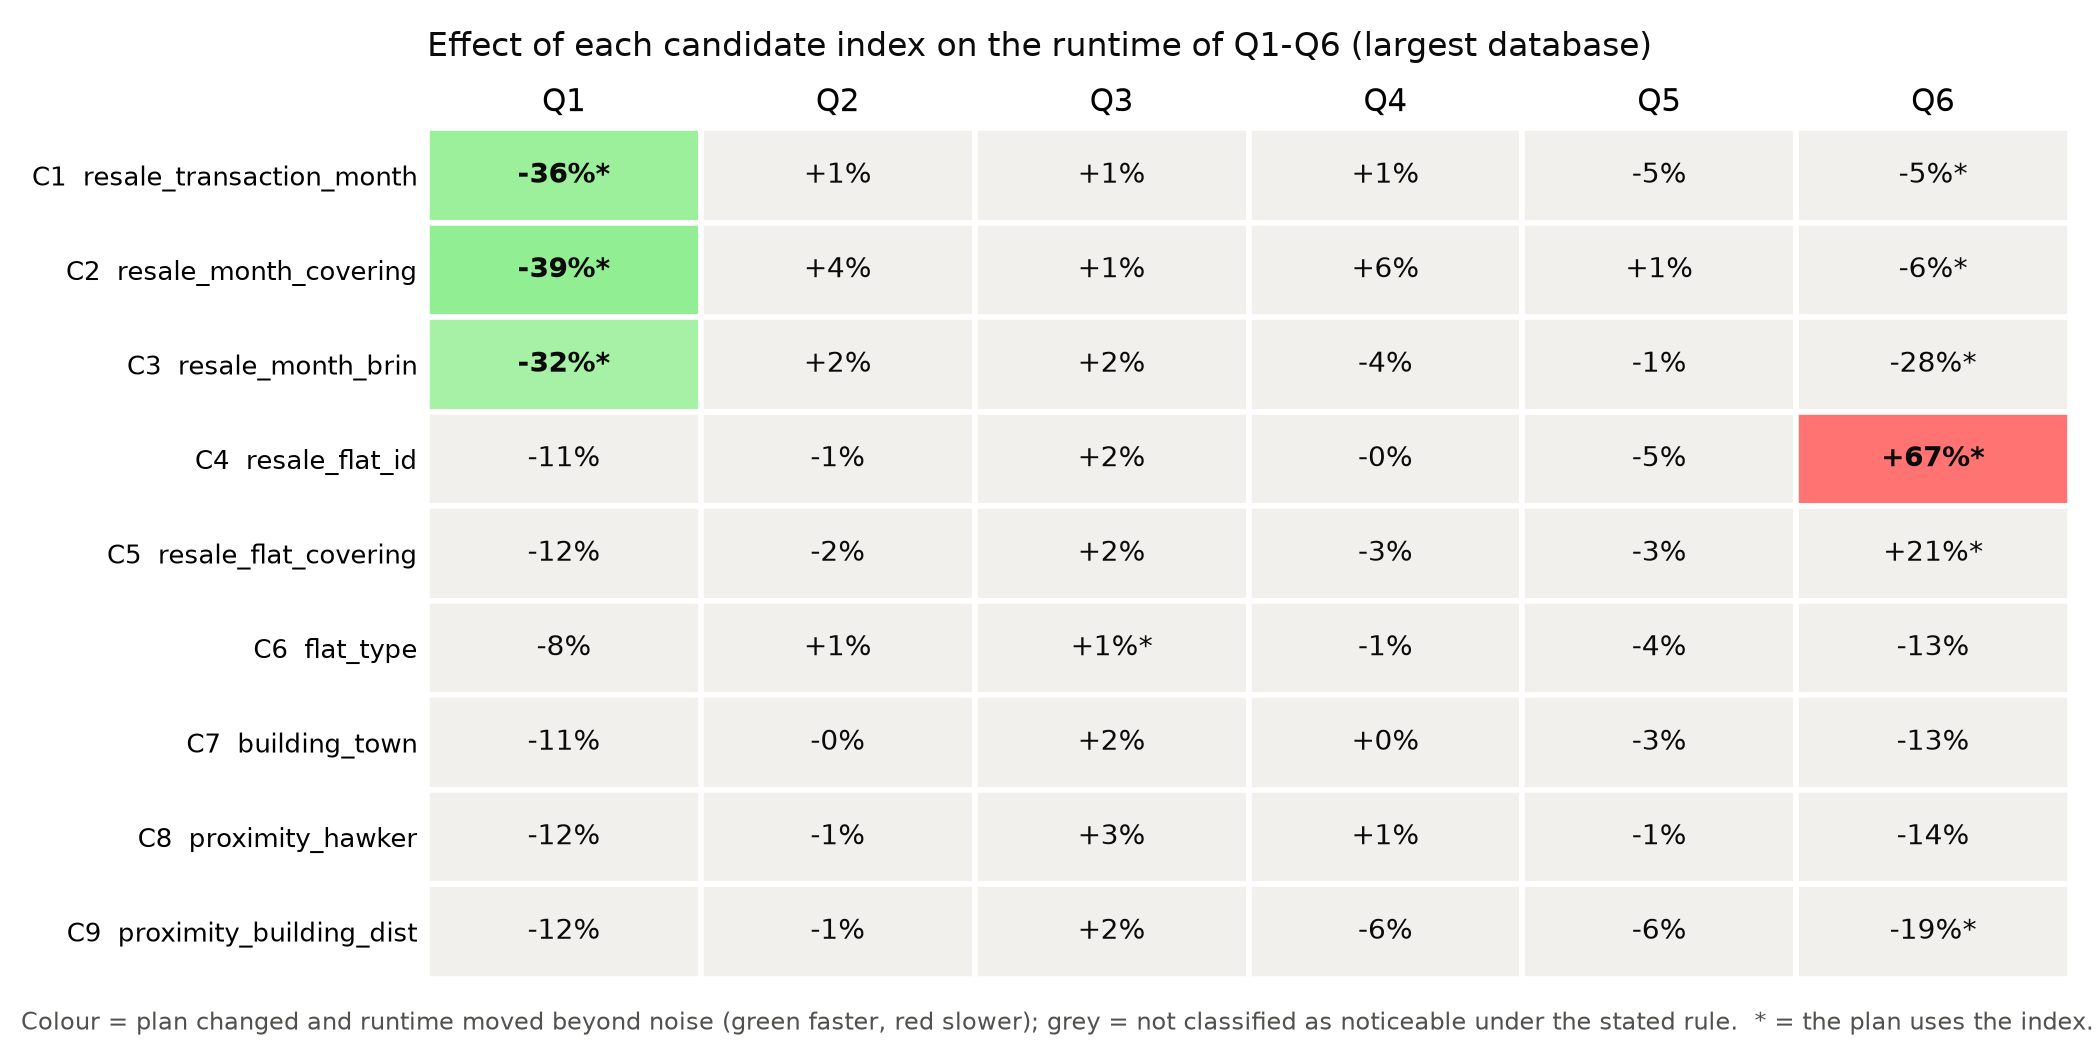

Values plotted in this chart, from the file beside it:
step, condition, query, run, runtime_ms, rows_returned, result_md5, index_used, plan_changed, scans_in_plan, candidate
5, BASELINE_START, Q1, 1, 26.39, 52, 9ee1a8bce939, , , , 
5, BASELINE_START, Q1, 2, 27.28, 52, 9ee1a8bce939, , , , 
5, BASELINE_START, Q1, 3, 26.42, 52, 9ee1a8bce939, , , , 
5, BASELINE_START, Q1, 4, 26.43, 52, 9ee1a8bce939, , , , 
5, BASELINE_START, Q1, 5, 24.97, 52, 9ee1a8bce939, , , , 
5, BASELINE_START, Q2, 1, 428.1, 90, ac273f87fcff, , , , 
5, BASELINE_START, Q2, 2, 404.7, 90, ac273f87fcff, , , , 
5, BASELINE_START, Q2, 3, 411.6, 90, ac273f87fcff, , , , 
5, BASELINE_START, Q2, 4, 389.9, 90, ac273f87fcff, , , , 
5, BASELINE_START, Q2, 5, 401.2, 90, ac273f87fcff, , , , 
5, BASELINE_START, Q3, 1, 206.7, 369, 017784c00b65, , , , 
5, BASELINE_START, Q3, 2, 208.2, 369, 017784c00b65, , , , 
5, BASELINE_START, Q3, 3, 211.3, 369, 017784c00b65, , , , 
5, BASELINE_START, Q3, 4, 210.6, 369, 017784c00b65, , , , 
5, BASELINE_START, Q3, 5, 206.6, 369, 017784c00b65, , , , 
5, BASELINE_START, Q4, 1, 73.87, 68, ca094adbd55d, , , , 
5, BASELINE_START, Q4, 2, 73.68, 68, ca094adbd55d, , , , 
5, BASELINE_START, Q4, 3, 73.08, 68, ca094adbd55d, , , , 
5, BASELINE_START, Q4, 4, 73.96, 68, ca094adbd55d, , , , 
5, BASELINE_START, Q4, 5, 75.83, 68, ca094adbd55d, , , , 
5, BASELINE_START, Q5, 1, 210.3, 2, b9051d8ccd15, , , , 
5, BASELINE_START, Q5, 2, 207.2, 2, b9051d8ccd15, , , , 
5, BASELINE_START, Q5, 3, 204.6, 2, b9051d8ccd15, , , , 
5, BASELINE_START, Q5, 4, 209.5, 2, b9051d8ccd15, , , , 
5, BASELINE_START, Q5, 5, 214, 2, b9051d8ccd15, , , , 
5, BASELINE_START, Q6, 1, 33.55, 11, dc835d1ec4ec, , , , 
5, BASELINE_START, Q6, 2, 32.09, 11, dc835d1ec4ec, , , , 
5, BASELINE_START, Q6, 3, 32.88, 11, dc835d1ec4ec, , , , 
5, BASELINE_START, Q6, 4, 33.53, 11, dc835d1ec4ec, , , , 
5, BASELINE_START, Q6, 5, 32.42, 11, dc835d1ec4ec, , , , 
5, C1, Q1, 1, 15.53, 52, 9ee1a8bce939, True, True, Index Scan; Bitmap Index Scan; Seq Scan, C1
5, C1, Q1, 2, 15.33, 52, 9ee1a8bce939, True, True, Index Scan; Bitmap Index Scan; Seq Scan, C1
5, C1, Q1, 3, 14.94, 52, 9ee1a8bce939, True, True, Index Scan; Bitmap Index Scan; Seq Scan, C1
5, C1, Q1, 4, 14.9, 52, 9ee1a8bce939, True, True, Index Scan; Bitmap Index Scan; Seq Scan, C1
5, C1, Q1, 5, 15.37, 52, 9ee1a8bce939, True, True, Index Scan; Bitmap Index Scan; Seq Scan, C1
5, C1, Q2, 1, 400, 90, ac273f87fcff, False, False, Seq Scan, C1
5, C1, Q2, 2, 400.8, 90, ac273f87fcff, False, False, Seq Scan, C1
5, C1, Q2, 3, 406.8, 90, ac273f87fcff, False, False, Seq Scan, C1
5, C1, Q2, 4, 398.5, 90, ac273f87fcff, False, False, Seq Scan, C1
5, C1, Q2, 5, 416, 90, ac273f87fcff, False, False, Seq Scan, C1
5, C1, Q3, 1, 209.4, 369, 017784c00b65, False, False, Seq Scan, C1
5, C1, Q3, 2, 213.9, 369, 017784c00b65, False, False, Seq Scan, C1
5, C1, Q3, 3, 210.2, 369, 017784c00b65, False, False, Seq Scan, C1
5, C1, Q3, 4, 214.7, 369, 017784c00b65, False, False, Seq Scan, C1
5, C1, Q3, 5, 209.8, 369, 017784c00b65, False, False, Seq Scan, C1
5, C1, Q4, 1, 72.34, 68, ca094adbd55d, False, False, Seq Scan, C1
5, C1, Q4, 2, 75.03, 68, ca094adbd55d, False, False, Seq Scan, C1
5, C1, Q4, 3, 73.19, 68, ca094adbd55d, False, False, Seq Scan, C1
5, C1, Q4, 4, 75.66, 68, ca094adbd55d, False, False, Seq Scan, C1
5, C1, Q4, 5, 73.72, 68, ca094adbd55d, False, False, Seq Scan, C1
5, C1, Q5, 1, 210.1, 2, b9051d8ccd15, False, False, Seq Scan, C1
5, C1, Q5, 2, 203.8, 2, b9051d8ccd15, False, False, Seq Scan, C1
5, C1, Q5, 3, 202.3, 2, b9051d8ccd15, False, False, Seq Scan, C1
5, C1, Q5, 4, 208.1, 2, b9051d8ccd15, False, False, Seq Scan, C1
5, C1, Q5, 5, 202.2, 2, b9051d8ccd15, False, False, Seq Scan, C1
5, C1, Q6, 1, 35.08, 11, dc835d1ec4ec, True, True, Index Scan; Bitmap Index Scan; Seq Scan, C1
5, C1, Q6, 2, 34.83, 11, dc835d1ec4ec, True, True, Index Scan; Bitmap Index Scan; Seq Scan, C1
5, C1, Q6, 3, 34.57, 11, dc835d1ec4ec, True, True, Index Scan; Bitmap Index Scan; Seq Scan, C1
5, C1, Q6, 4, 35.04, 11, dc835d1ec4ec, True, True, Index Scan; Bitmap Index Scan; Seq Scan, C1
5, C1, Q6, 5, 34.62, 11, dc835d1ec4ec, True, True, Index Scan; Bitmap Index Scan; Seq Scan, C1
... 270 more rows
